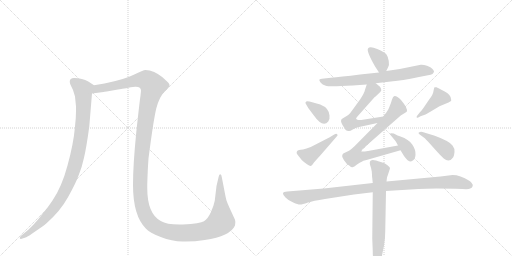
t = 0.00 s
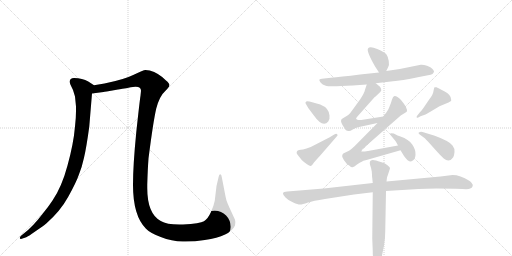
t = 2.04 s
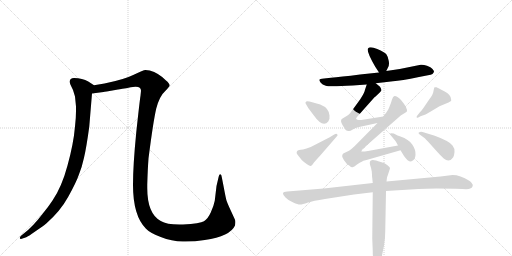
t = 4.08 s
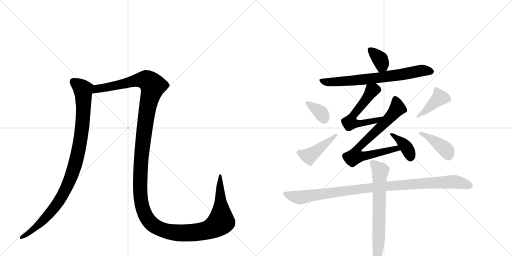
t = 6.12 s
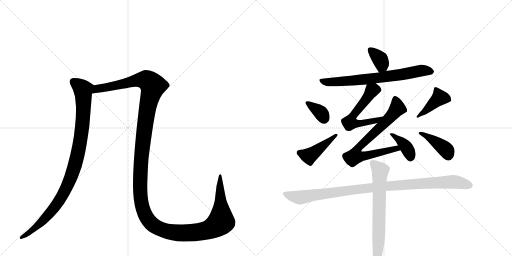
t = 8.16 s
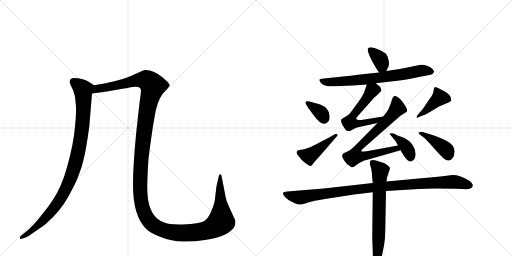
t = 10.20 s

The animated SVG that drew these frames (rendered in a browser with its animation timeline set to each time). Animation: 13 CSS @keyframes rules; one cycle of 10.20 s.

<svg version="1.1" viewBox="0 0 2048 1024" xmlns="http://www.w3.org/2000/svg">
  <g stroke="lightgray" stroke-dasharray="1,1" stroke-width="1" transform="scale(4, 4)">
    <line x1="0" y1="0" x2="256" y2="256"></line>
    <line x1="256" y1="0" x2="0" y2="256"></line>
    <line x1="128" y1="0" x2="128" y2="256"></line>
    <line x1="0" y1="128" x2="256" y2="128"></line>
    <line x1="256" y1="0" x2="512" y2="256"></line>
    <line x1="512" y1="0" x2="256" y2="256"></line>
    <line x1="384" y1="0" x2="384" y2="256"></line>
    <line x1="256" y1="128" x2="512" y2="128"></line>
  </g>
<g transform="scale(1, -1) translate(0, -850)">
   <style type="text/css">
    @keyframes keyframes0 {
      from {
       stroke: black;
       stroke-dashoffset: 981;
       stroke-width: 128;
       }
       76% {
       animation-timing-function: step-end;
       stroke: black;
       stroke-dashoffset: 0;
       stroke-width: 128;
       }
       to {
       stroke: black;
       stroke-width: 1024;
       }
       }
       #make-me-a-hanzi-animation-0 {
         animation: keyframes0 1.048340s both;
         animation-delay: 0.000000s;
         animation-timing-function: linear;
       }
    @keyframes keyframes1 {
      from {
       stroke: black;
       stroke-dashoffset: 1556;
       stroke-width: 128;
       }
       84% {
       animation-timing-function: step-end;
       stroke: black;
       stroke-dashoffset: 0;
       stroke-width: 128;
       }
       to {
       stroke: black;
       stroke-width: 1024;
       }
       }
       #make-me-a-hanzi-animation-1 {
         animation: keyframes1 1.516276s both;
         animation-delay: 1.048340s;
         animation-timing-function: linear;
       }
    @keyframes keyframes2 {
      from {
       stroke: black;
       stroke-dashoffset: 355;
       stroke-width: 128;
       }
       54% {
       animation-timing-function: step-end;
       stroke: black;
       stroke-dashoffset: 0;
       stroke-width: 128;
       }
       to {
       stroke: black;
       stroke-width: 1024;
       }
       }
       #make-me-a-hanzi-animation-2 {
         animation: keyframes2 0.538900s both;
         animation-delay: 2.564616s;
         animation-timing-function: linear;
       }
    @keyframes keyframes3 {
      from {
       stroke: black;
       stroke-dashoffset: 702;
       stroke-width: 128;
       }
       70% {
       animation-timing-function: step-end;
       stroke: black;
       stroke-dashoffset: 0;
       stroke-width: 128;
       }
       to {
       stroke: black;
       stroke-width: 1024;
       }
       }
       #make-me-a-hanzi-animation-3 {
         animation: keyframes3 0.821289s both;
         animation-delay: 3.103516s;
         animation-timing-function: linear;
       }
    @keyframes keyframes4 {
      from {
       stroke: black;
       stroke-dashoffset: 568;
       stroke-width: 128;
       }
       65% {
       animation-timing-function: step-end;
       stroke: black;
       stroke-dashoffset: 0;
       stroke-width: 128;
       }
       to {
       stroke: black;
       stroke-width: 1024;
       }
       }
       #make-me-a-hanzi-animation-4 {
         animation: keyframes4 0.712240s both;
         animation-delay: 3.924805s;
         animation-timing-function: linear;
       }
    @keyframes keyframes5 {
      from {
       stroke: black;
       stroke-dashoffset: 730;
       stroke-width: 128;
       }
       70% {
       animation-timing-function: step-end;
       stroke: black;
       stroke-dashoffset: 0;
       stroke-width: 128;
       }
       to {
       stroke: black;
       stroke-width: 1024;
       }
       }
       #make-me-a-hanzi-animation-5 {
         animation: keyframes5 0.844076s both;
         animation-delay: 4.637044s;
         animation-timing-function: linear;
       }
    @keyframes keyframes6 {
      from {
       stroke: black;
       stroke-dashoffset: 380;
       stroke-width: 128;
       }
       55% {
       animation-timing-function: step-end;
       stroke: black;
       stroke-dashoffset: 0;
       stroke-width: 128;
       }
       to {
       stroke: black;
       stroke-width: 1024;
       }
       }
       #make-me-a-hanzi-animation-6 {
         animation: keyframes6 0.559245s both;
         animation-delay: 5.481120s;
         animation-timing-function: linear;
       }
    @keyframes keyframes7 {
      from {
       stroke: black;
       stroke-dashoffset: 349;
       stroke-width: 128;
       }
       53% {
       animation-timing-function: step-end;
       stroke: black;
       stroke-dashoffset: 0;
       stroke-width: 128;
       }
       to {
       stroke: black;
       stroke-width: 1024;
       }
       }
       #make-me-a-hanzi-animation-7 {
         animation: keyframes7 0.534017s both;
         animation-delay: 6.040365s;
         animation-timing-function: linear;
       }
    @keyframes keyframes8 {
      from {
       stroke: black;
       stroke-dashoffset: 432;
       stroke-width: 128;
       }
       58% {
       animation-timing-function: step-end;
       stroke: black;
       stroke-dashoffset: 0;
       stroke-width: 128;
       }
       to {
       stroke: black;
       stroke-width: 1024;
       }
       }
       #make-me-a-hanzi-animation-8 {
         animation: keyframes8 0.601562s both;
         animation-delay: 6.574382s;
         animation-timing-function: linear;
       }
    @keyframes keyframes9 {
      from {
       stroke: black;
       stroke-dashoffset: 411;
       stroke-width: 128;
       }
       57% {
       animation-timing-function: step-end;
       stroke: black;
       stroke-dashoffset: 0;
       stroke-width: 128;
       }
       to {
       stroke: black;
       stroke-width: 1024;
       }
       }
       #make-me-a-hanzi-animation-9 {
         animation: keyframes9 0.584473s both;
         animation-delay: 7.175944s;
         animation-timing-function: linear;
       }
    @keyframes keyframes10 {
      from {
       stroke: black;
       stroke-dashoffset: 398;
       stroke-width: 128;
       }
       56% {
       animation-timing-function: step-end;
       stroke: black;
       stroke-dashoffset: 0;
       stroke-width: 128;
       }
       to {
       stroke: black;
       stroke-width: 1024;
       }
       }
       #make-me-a-hanzi-animation-10 {
         animation: keyframes10 0.573893s both;
         animation-delay: 7.760417s;
         animation-timing-function: linear;
       }
    @keyframes keyframes11 {
      from {
       stroke: black;
       stroke-dashoffset: 1004;
       stroke-width: 128;
       }
       77% {
       animation-timing-function: step-end;
       stroke: black;
       stroke-dashoffset: 0;
       stroke-width: 128;
       }
       to {
       stroke: black;
       stroke-width: 1024;
       }
       }
       #make-me-a-hanzi-animation-11 {
         animation: keyframes11 1.067057s both;
         animation-delay: 8.334310s;
         animation-timing-function: linear;
       }
    @keyframes keyframes12 {
      from {
       stroke: black;
       stroke-dashoffset: 678;
       stroke-width: 128;
       }
       69% {
       animation-timing-function: step-end;
       stroke: black;
       stroke-dashoffset: 0;
       stroke-width: 128;
       }
       to {
       stroke: black;
       stroke-width: 1024;
       }
       }
       #make-me-a-hanzi-animation-12 {
         animation: keyframes12 0.801758s both;
         animation-delay: 9.401367s;
         animation-timing-function: linear;
       }
</style>
<path d="M 279 524 Q 279 517 282 511 L 292 490 L 300 464 L 304 424 L 304 406 Q 304 378 300 344 Q 294 274 270 188 Q 247 102 210 48 Q 193 22 169 -7 Q 131 -57 94 -85 L 84 -93 Q 79 -98 79 -102 Q 79 -106 84 -106 L 105 -99 Q 112 -96 142 -75 Q 173 -54 185 -44 Q 241 5 273 63 Q 305 121 315 150 Q 328 182 336 219 Q 345 256 357 343 L 368 476 C 370 506 381 506 376 509 L 353 524 Q 330 538 296 538 Q 279 538 279 524 Z" fill="lightgray"></path> 
<path d="M 368 476 L 414 482 Q 417 484 427 484 L 472 492 Q 482 493 523 501 L 541 503 Q 564 504 564 487 L 562 467 Q 559 450 545 320 Q 532 190 532 110 Q 532 -13 584 -65 Q 600 -82 643 -98 Q 687 -115 731 -116 Q 775 -117 819 -110 Q 921 -95 940 -52 Q 943 -36 940 -29 L 923 8 Q 909 38 906 48 Q 903 58 895 101 L 887 142 Q 886 152 881 153 Q 876 153 873 136 L 866 106 L 859 47 Q 855 26 843 0 Q 831 -26 816 -35 Q 801 -44 732 -48 L 717 -48 Q 666 -48 643 -34 Q 589 -5 589 98 L 589 112 Q 591 178 594 216 Q 613 365 625 416 Q 638 466 662 487 Q 677 503 678 507 Q 679 516 664 528 Q 635 558 599 568 L 582 570 Q 573 570 535 551 Q 497 532 418 516 L 376 509 C 346 504 338 472 368 476 Z" fill="lightgray"></path> 
<path d="M 1545 566 L 1552 580 Q 1558 589 1555 606 Q 1553 622 1546 632 Q 1539 641 1509 654 Q 1479 666 1472 656 Q 1465 645 1501 583 L 1516 560 C 1531 537 1532 539 1545 566 Z" fill="lightgray"></path> 
<path d="M 1411 508 L 1467 512 L 1503 517 L 1572 525 Q 1603 527 1676 542 L 1712 549 Q 1724 550 1730 554 Q 1736 562 1736 564 Q 1737 566 1730 574 Q 1724 582 1708 587 Q 1693 592 1683 591 L 1599 574 L 1545 566 L 1516 560 L 1440 552 Q 1360 542 1324 539 L 1296 536 Q 1278 534 1277 531 Q 1277 528 1283 519 Q 1289 512 1303 507 Q 1317 502 1411 508 Z" fill="lightgray"></path> 
<path d="M 1467 512 L 1460 491 Q 1458 479 1441 453 L 1412 413 Q 1398 393 1393 390 L 1367 374 Q 1360 367 1370 350 Q 1381 332 1384 329 Q 1388 326 1394 326 Q 1399 324 1411 332 Q 1424 339 1432 341 L 1510 358 C 1539 364 1563 389 1533 384 L 1445 370 L 1435 370 Q 1429 371 1425 374 Q 1422 376 1434 389 L 1498 461 Q 1502 463 1502 464 L 1517 478 Q 1523 484 1525 488 Q 1526 495 1520 503 L 1503 517 C 1480 536 1476 539 1467 512 Z" fill="lightgray"></path> 
<path d="M 1510 358 L 1422 269 Q 1403 250 1394 246 L 1377 238 Q 1373 236 1371 234 L 1369 228 Q 1367 224 1376 209 Q 1386 193 1398 187 Q 1405 180 1410 181 Q 1416 182 1428 192 Q 1440 201 1447 203 Q 1451 207 1466 210 L 1602 249 C 1631 257 1622 273 1592 268 L 1472 246 Q 1446 242 1445 245 Q 1445 249 1449 253 L 1603 388 L 1627 403 Q 1634 414 1604 450 Q 1599 457 1590 462 Q 1581 467 1576 465 Q 1572 463 1568 452 Q 1565 440 1557 421 L 1553 412 L 1544 398 Q 1536 389 1533 384 L 1510 358 Z" fill="lightgray"></path> 
<path d="M 1602 249 L 1616 226 Q 1632 203 1644 204 Q 1661 210 1662 230 Q 1664 250 1649 272 Q 1635 293 1602 304 Q 1592 307 1575 316 Q 1561 319 1561 316 Q 1558 314 1562 310 L 1581 287 Q 1583 285 1586 279 L 1592 268 L 1602 249 Z" fill="lightgray"></path> 
<path d="M 1227 445 L 1222 441 Q 1221 437 1226 430 L 1233 418 L 1254 390 Q 1291 337 1313 364 Q 1320 372 1318 388 Q 1316 418 1281 432 L 1238 444 Q 1228 446 1227 445 Z" fill="lightgray"></path> 
<path d="M 1337 312 L 1317 300 L 1243 262 L 1226 256 Q 1210 251 1203 251 Q 1197 250 1191 248 Q 1182 240 1191 230 L 1207 210 Q 1215 202 1228 193 Q 1241 184 1245 187 Q 1250 190 1253 196 Q 1256 201 1281 228 L 1346 303 Q 1353 309 1349 313 Q 1346 317 1337 312 Z" fill="lightgray"></path> 
<path d="M 1673 380 L 1682 385 L 1702 392 Q 1703 392 1723 404 L 1758 425 L 1794 440 L 1804 446 Q 1806 448 1804 454 Q 1804 471 1777 485 Q 1751 499 1746 501 Q 1741 502 1738 501 Q 1736 499 1734 486 Q 1733 472 1716 451 L 1695 420 Q 1691 413 1678 399 Q 1665 384 1666 381 Q 1668 378 1673 380 Z" fill="lightgray"></path> 
<path d="M 1680 311 L 1698 298 Q 1703 294 1719 276 L 1745 247 Q 1760 230 1775 216 Q 1797 197 1813 221 Q 1817 229 1818 242 Q 1820 255 1810 268 Q 1799 285 1739 307 L 1690 322 Q 1684 324 1680 322 Q 1668 319 1680 311 Z" fill="lightgray"></path> 
<path d="M 1491 118 L 1295 96 L 1149 84 Q 1134 83 1132 78 Q 1131 72 1142 60 Q 1153 48 1173 40 Q 1194 31 1201 32 Q 1208 32 1232 40 Q 1252 47 1300 54 L 1416 72 L 1491 81 L 1544 86 L 1674 94 Q 1721 98 1823 95 L 1850 94 Q 1875 92 1881 96 Q 1890 98 1891 107 Q 1892 116 1877 127 Q 1841 150 1810 150 L 1762 144 L 1546 124 L 1491 118 Z" fill="lightgray"></path> 
<path d="M 1487 164 L 1488 151 Q 1488 141 1489 138 L 1491 118 L 1491 81 L 1489 -104 L 1491 -154 Q 1491 -180 1495 -199 Q 1500 -218 1506 -218 Q 1509 -220 1516 -208 Q 1524 -196 1527 -177 L 1536 -132 Q 1541 -105 1541 -73 L 1544 86 L 1546 124 L 1548 140 Q 1560 175 1560 178 Q 1560 180 1550 189 Q 1540 198 1523 202 Q 1490 215 1484 208 Q 1483 208 1480 204 Q 1478 197 1481 188 Q 1485 178 1487 164 Z" fill="lightgray"></path> 
      <clipPath id="make-me-a-hanzi-clip-0">
      <path d="M 279 524 Q 279 517 282 511 L 292 490 L 300 464 L 304 424 L 304 406 Q 304 378 300 344 Q 294 274 270 188 Q 247 102 210 48 Q 193 22 169 -7 Q 131 -57 94 -85 L 84 -93 Q 79 -98 79 -102 Q 79 -106 84 -106 L 105 -99 Q 112 -96 142 -75 Q 173 -54 185 -44 Q 241 5 273 63 Q 305 121 315 150 Q 328 182 336 219 Q 345 256 357 343 L 368 476 C 370 506 381 506 376 509 L 353 524 Q 330 538 296 538 Q 279 538 279 524 Z" fill="lightgray"></path>
      </clipPath>
      <path clip-path="url(#make-me-a-hanzi-clip-0)" d="M 293 525 L 332 491 L 334 471 L 326 316 L 297 179 L 265 97 L 225 30 L 128 -73 L 85 -99 " fill="none" id="make-me-a-hanzi-animation-0" stroke-dasharray="853 1706" stroke-linecap="round"></path>

      <clipPath id="make-me-a-hanzi-clip-1">
      <path d="M 368 476 L 414 482 Q 417 484 427 484 L 472 492 Q 482 493 523 501 L 541 503 Q 564 504 564 487 L 562 467 Q 559 450 545 320 Q 532 190 532 110 Q 532 -13 584 -65 Q 600 -82 643 -98 Q 687 -115 731 -116 Q 775 -117 819 -110 Q 921 -95 940 -52 Q 943 -36 940 -29 L 923 8 Q 909 38 906 48 Q 903 58 895 101 L 887 142 Q 886 152 881 153 Q 876 153 873 136 L 866 106 L 859 47 Q 855 26 843 0 Q 831 -26 816 -35 Q 801 -44 732 -48 L 717 -48 Q 666 -48 643 -34 Q 589 -5 589 98 L 589 112 Q 591 178 594 216 Q 613 365 625 416 Q 638 466 662 487 Q 677 503 678 507 Q 679 516 664 528 Q 635 558 599 568 L 582 570 Q 573 570 535 551 Q 497 532 418 516 L 376 509 C 346 504 338 472 368 476 Z" fill="lightgray"></path>
      </clipPath>
      <path clip-path="url(#make-me-a-hanzi-clip-1)" d="M 375 480 L 382 490 L 400 497 L 573 531 L 592 526 L 611 504 L 580 353 L 565 224 L 560 100 L 566 33 L 574 7 L 589 -25 L 613 -51 L 660 -73 L 713 -82 L 807 -76 L 857 -58 L 884 -32 L 879 97 L 883 147 " fill="none" id="make-me-a-hanzi-animation-1" stroke-dasharray="1428 2856" stroke-linecap="round"></path>

      <clipPath id="make-me-a-hanzi-clip-2">
      <path d="M 1545 566 L 1552 580 Q 1558 589 1555 606 Q 1553 622 1546 632 Q 1539 641 1509 654 Q 1479 666 1472 656 Q 1465 645 1501 583 L 1516 560 C 1531 537 1532 539 1545 566 Z" fill="lightgray"></path>
      </clipPath>
      <path clip-path="url(#make-me-a-hanzi-clip-2)" d="M 1480 651 L 1520 612 L 1528 589 L 1521 572 " fill="none" id="make-me-a-hanzi-animation-2" stroke-dasharray="227 454" stroke-linecap="round"></path>

      <clipPath id="make-me-a-hanzi-clip-3">
      <path d="M 1411 508 L 1467 512 L 1503 517 L 1572 525 Q 1603 527 1676 542 L 1712 549 Q 1724 550 1730 554 Q 1736 562 1736 564 Q 1737 566 1730 574 Q 1724 582 1708 587 Q 1693 592 1683 591 L 1599 574 L 1545 566 L 1516 560 L 1440 552 Q 1360 542 1324 539 L 1296 536 Q 1278 534 1277 531 Q 1277 528 1283 519 Q 1289 512 1303 507 Q 1317 502 1411 508 Z" fill="lightgray"></path>
      </clipPath>
      <path clip-path="url(#make-me-a-hanzi-clip-3)" d="M 1283 526 L 1374 523 L 1521 539 L 1688 568 L 1725 564 " fill="none" id="make-me-a-hanzi-animation-3" stroke-dasharray="574 1148" stroke-linecap="round"></path>

      <clipPath id="make-me-a-hanzi-clip-4">
      <path d="M 1467 512 L 1460 491 Q 1458 479 1441 453 L 1412 413 Q 1398 393 1393 390 L 1367 374 Q 1360 367 1370 350 Q 1381 332 1384 329 Q 1388 326 1394 326 Q 1399 324 1411 332 Q 1424 339 1432 341 L 1510 358 C 1539 364 1563 389 1533 384 L 1445 370 L 1435 370 Q 1429 371 1425 374 Q 1422 376 1434 389 L 1498 461 Q 1502 463 1502 464 L 1517 478 Q 1523 484 1525 488 Q 1526 495 1520 503 L 1503 517 C 1480 536 1476 539 1467 512 Z" fill="lightgray"></path>
      </clipPath>
      <path clip-path="url(#make-me-a-hanzi-clip-4)" d="M 1510 491 L 1487 487 L 1417 394 L 1399 359 L 1469 361 L 1507 369 L 1526 383 " fill="none" id="make-me-a-hanzi-animation-4" stroke-dasharray="440 880" stroke-linecap="round"></path>

      <clipPath id="make-me-a-hanzi-clip-5">
      <path d="M 1510 358 L 1422 269 Q 1403 250 1394 246 L 1377 238 Q 1373 236 1371 234 L 1369 228 Q 1367 224 1376 209 Q 1386 193 1398 187 Q 1405 180 1410 181 Q 1416 182 1428 192 Q 1440 201 1447 203 Q 1451 207 1466 210 L 1602 249 C 1631 257 1622 273 1592 268 L 1472 246 Q 1446 242 1445 245 Q 1445 249 1449 253 L 1603 388 L 1627 403 Q 1634 414 1604 450 Q 1599 457 1590 462 Q 1581 467 1576 465 Q 1572 463 1568 452 Q 1565 440 1557 421 L 1553 412 L 1544 398 Q 1536 389 1533 384 L 1510 358 Z" fill="lightgray"></path>
      </clipPath>
      <path clip-path="url(#make-me-a-hanzi-clip-5)" d="M 1581 453 L 1588 415 L 1526 345 L 1438 265 L 1420 225 L 1455 225 L 1585 257 L 1593 251 " fill="none" id="make-me-a-hanzi-animation-5" stroke-dasharray="602 1204" stroke-linecap="round"></path>

      <clipPath id="make-me-a-hanzi-clip-6">
      <path d="M 1602 249 L 1616 226 Q 1632 203 1644 204 Q 1661 210 1662 230 Q 1664 250 1649 272 Q 1635 293 1602 304 Q 1592 307 1575 316 Q 1561 319 1561 316 Q 1558 314 1562 310 L 1581 287 Q 1583 285 1586 279 L 1592 268 L 1602 249 Z" fill="lightgray"></path>
      </clipPath>
      <path clip-path="url(#make-me-a-hanzi-clip-6)" d="M 1568 314 L 1625 261 L 1643 219 " fill="none" id="make-me-a-hanzi-animation-6" stroke-dasharray="252 504" stroke-linecap="round"></path>

      <clipPath id="make-me-a-hanzi-clip-7">
      <path d="M 1227 445 L 1222 441 Q 1221 437 1226 430 L 1233 418 L 1254 390 Q 1291 337 1313 364 Q 1320 372 1318 388 Q 1316 418 1281 432 L 1238 444 Q 1228 446 1227 445 Z" fill="lightgray"></path>
      </clipPath>
      <path clip-path="url(#make-me-a-hanzi-clip-7)" d="M 1229 437 L 1277 405 L 1296 375 " fill="none" id="make-me-a-hanzi-animation-7" stroke-dasharray="221 442" stroke-linecap="round"></path>

      <clipPath id="make-me-a-hanzi-clip-8">
      <path d="M 1337 312 L 1317 300 L 1243 262 L 1226 256 Q 1210 251 1203 251 Q 1197 250 1191 248 Q 1182 240 1191 230 L 1207 210 Q 1215 202 1228 193 Q 1241 184 1245 187 Q 1250 190 1253 196 Q 1256 201 1281 228 L 1346 303 Q 1353 309 1349 313 Q 1346 317 1337 312 Z" fill="lightgray"></path>
      </clipPath>
      <path clip-path="url(#make-me-a-hanzi-clip-8)" d="M 1198 239 L 1237 226 L 1343 309 " fill="none" id="make-me-a-hanzi-animation-8" stroke-dasharray="304 608" stroke-linecap="round"></path>

      <clipPath id="make-me-a-hanzi-clip-9">
      <path d="M 1673 380 L 1682 385 L 1702 392 Q 1703 392 1723 404 L 1758 425 L 1794 440 L 1804 446 Q 1806 448 1804 454 Q 1804 471 1777 485 Q 1751 499 1746 501 Q 1741 502 1738 501 Q 1736 499 1734 486 Q 1733 472 1716 451 L 1695 420 Q 1691 413 1678 399 Q 1665 384 1666 381 Q 1668 378 1673 380 Z" fill="lightgray"></path>
      </clipPath>
      <path clip-path="url(#make-me-a-hanzi-clip-9)" d="M 1795 450 L 1758 459 L 1709 411 L 1670 383 " fill="none" id="make-me-a-hanzi-animation-9" stroke-dasharray="283 566" stroke-linecap="round"></path>

      <clipPath id="make-me-a-hanzi-clip-10">
      <path d="M 1680 311 L 1698 298 Q 1703 294 1719 276 L 1745 247 Q 1760 230 1775 216 Q 1797 197 1813 221 Q 1817 229 1818 242 Q 1820 255 1810 268 Q 1799 285 1739 307 L 1690 322 Q 1684 324 1680 322 Q 1668 319 1680 311 Z" fill="lightgray"></path>
      </clipPath>
      <path clip-path="url(#make-me-a-hanzi-clip-10)" d="M 1685 317 L 1768 265 L 1788 246 L 1793 230 " fill="none" id="make-me-a-hanzi-animation-10" stroke-dasharray="270 540" stroke-linecap="round"></path>

      <clipPath id="make-me-a-hanzi-clip-11">
      <path d="M 1491 118 L 1295 96 L 1149 84 Q 1134 83 1132 78 Q 1131 72 1142 60 Q 1153 48 1173 40 Q 1194 31 1201 32 Q 1208 32 1232 40 Q 1252 47 1300 54 L 1416 72 L 1491 81 L 1544 86 L 1674 94 Q 1721 98 1823 95 L 1850 94 Q 1875 92 1881 96 Q 1890 98 1891 107 Q 1892 116 1877 127 Q 1841 150 1810 150 L 1762 144 L 1546 124 L 1491 118 Z" fill="lightgray"></path>
      </clipPath>
      <path clip-path="url(#make-me-a-hanzi-clip-11)" d="M 1138 76 L 1200 60 L 1485 100 L 1694 117 L 1807 123 L 1879 108 " fill="none" id="make-me-a-hanzi-animation-11" stroke-dasharray="876 1752" stroke-linecap="round"></path>

      <clipPath id="make-me-a-hanzi-clip-12">
      <path d="M 1487 164 L 1488 151 Q 1488 141 1489 138 L 1491 118 L 1491 81 L 1489 -104 L 1491 -154 Q 1491 -180 1495 -199 Q 1500 -218 1506 -218 Q 1509 -220 1516 -208 Q 1524 -196 1527 -177 L 1536 -132 Q 1541 -105 1541 -73 L 1544 86 L 1546 124 L 1548 140 Q 1560 175 1560 178 Q 1560 180 1550 189 Q 1540 198 1523 202 Q 1490 215 1484 208 Q 1483 208 1480 204 Q 1478 197 1481 188 Q 1485 178 1487 164 Z" fill="lightgray"></path>
      </clipPath>
      <path clip-path="url(#make-me-a-hanzi-clip-12)" d="M 1489 199 L 1521 167 L 1508 -210 " fill="none" id="make-me-a-hanzi-animation-12" stroke-dasharray="550 1100" stroke-linecap="round"></path>

</g>
</svg>
